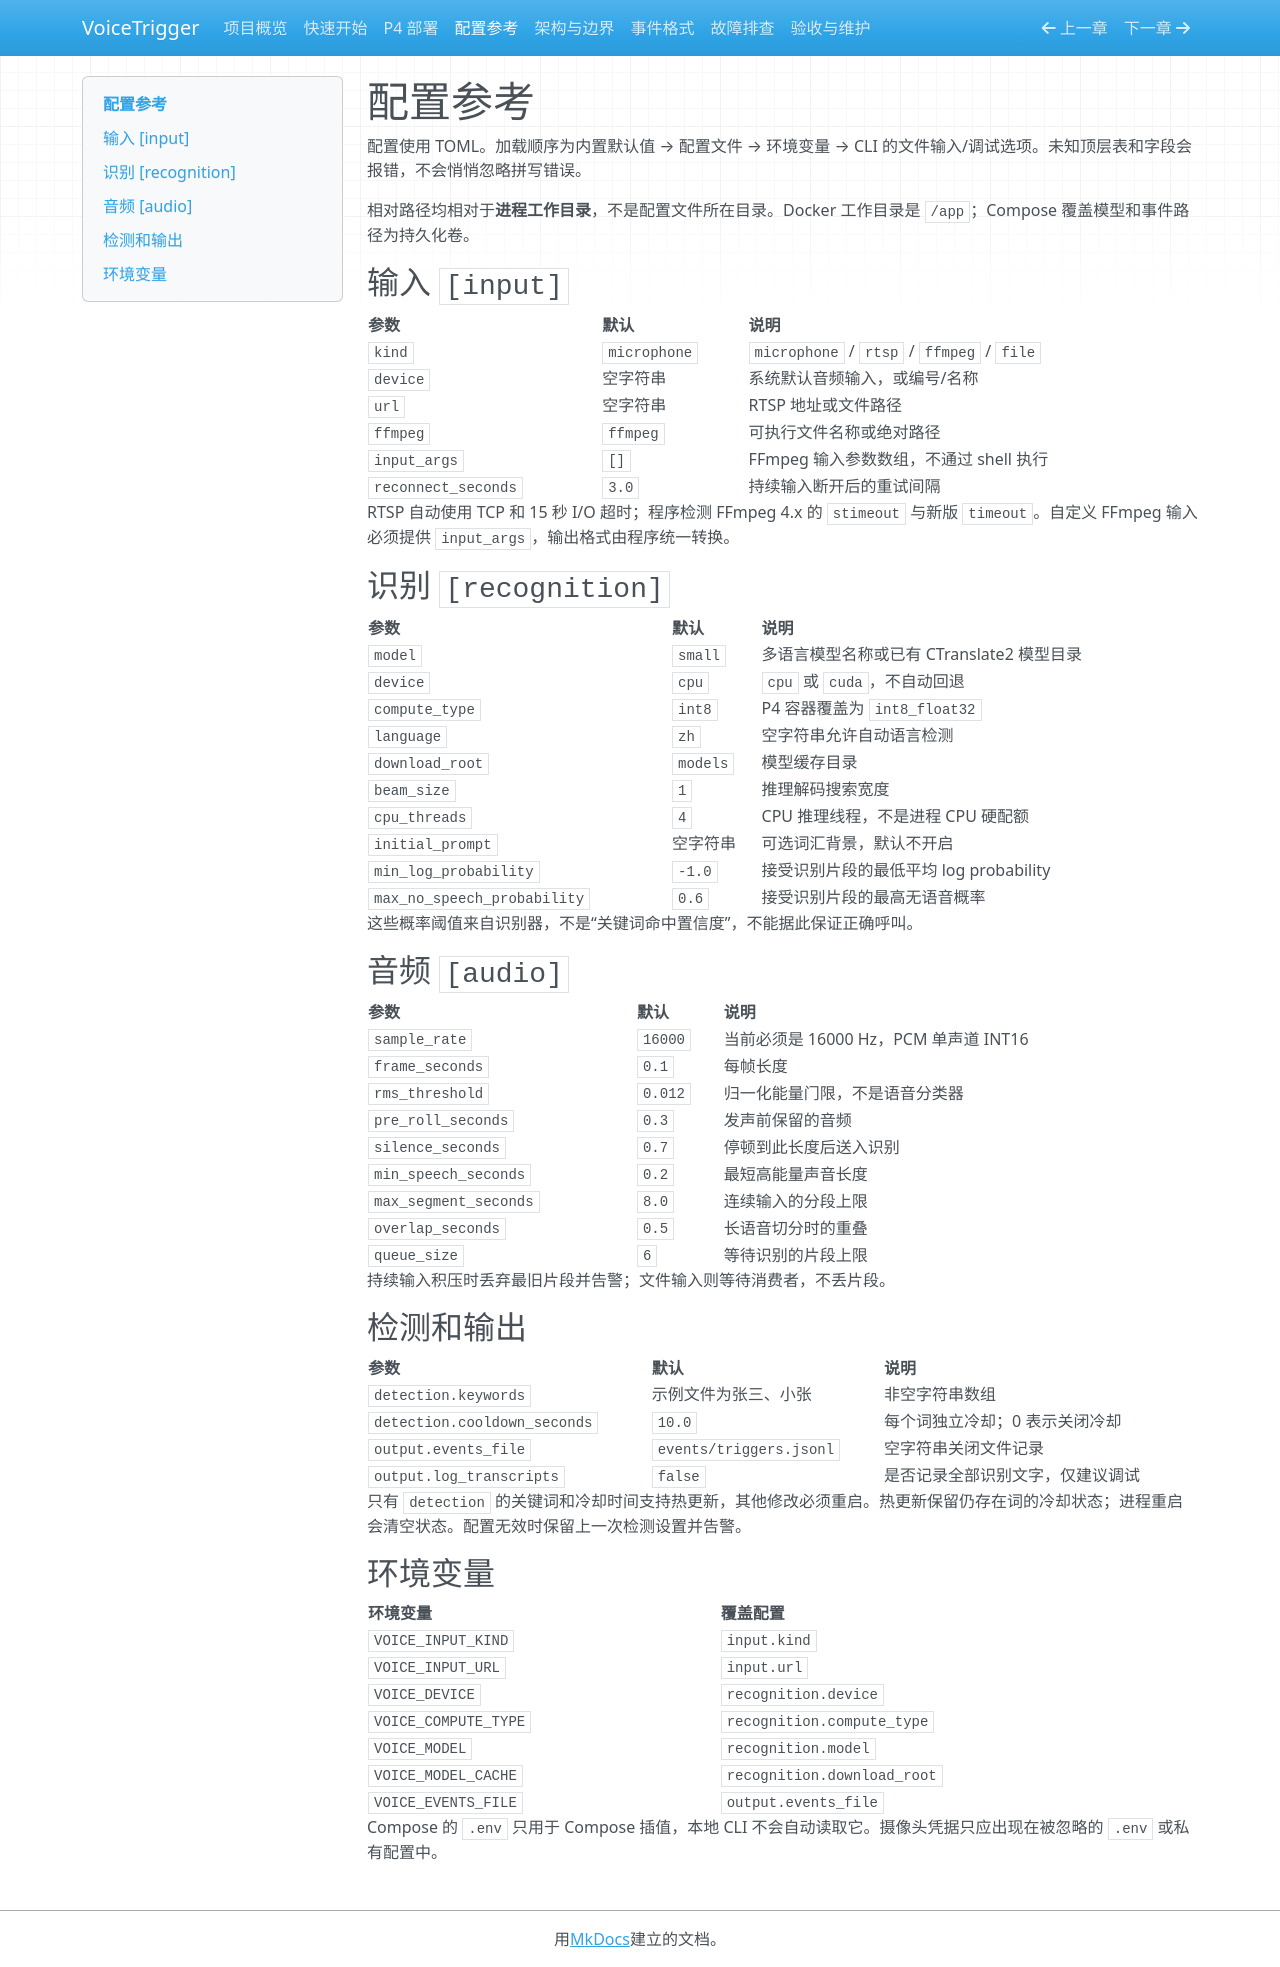

repository: PelerYuan/VoiceTrigger · page: configuration/index.html · generator: mkdocs

# 配置参考

配置使用 TOML。加载顺序为内置默认值 → 配置文件 → 环境变量 → CLI 的文件输入/调试选项。未知顶层表和字段会报错，不会悄悄忽略拼写错误。

相对路径均相对于**进程工作目录**，不是配置文件所在目录。Docker 工作目录是 `/app`；Compose 覆盖模型和事件路径为持久化卷。

## 输入 `[input]`

| 参数 | 默认 | 说明 |
| --- | --- | --- |
| `kind` | `microphone` | `microphone` / `rtsp` / `ffmpeg` / `file` |
| `device` | 空字符串 | 系统默认音频输入，或编号/名称 |
| `url` | 空字符串 | RTSP 地址或文件路径 |
| `ffmpeg` | `ffmpeg` | 可执行文件名称或绝对路径 |
| `input_args` | `[]` | FFmpeg 输入参数数组，不通过 shell 执行 |
| `reconnect_seconds` | `3.0` | 持续输入断开后的重试间隔 |

RTSP 自动使用 TCP 和 15 秒 I/O 超时；程序检测 FFmpeg 4.x 的 `stimeout` 与新版 `timeout`。自定义 FFmpeg 输入必须提供 `input_args`，输出格式由程序统一转换。

## 识别 `[recognition]`

| 参数 | 默认 | 说明 |
| --- | --- | --- |
| `model` | `small` | 多语言模型名称或已有 CTranslate2 模型目录 |
| `device` | `cpu` | `cpu` 或 `cuda`，不自动回退 |
| `compute_type` | `int8` | P4 容器覆盖为 `int8_float32` |
| `language` | `zh` | 空字符串允许自动语言检测 |
| `download_root` | `models` | 模型缓存目录 |
| `beam_size` | `1` | 推理解码搜索宽度 |
| `cpu_threads` | `4` | CPU 推理线程，不是进程 CPU 硬配额 |
| `initial_prompt` | 空字符串 | 可选词汇背景，默认不开启 |
| `min_log_probability` | `-1.0` | 接受识别片段的最低平均 log probability |
| `max_no_speech_probability` | `0.6` | 接受识别片段的最高无语音概率 |

这些概率阈值来自识别器，不是“关键词命中置信度”，不能据此保证正确呼叫。

## 音频 `[audio]`

| 参数 | 默认 | 说明 |
| --- | --- | --- |
| `sample_rate` | `16000` | 当前必须是 16000 Hz，PCM 单声道 INT16 |
| `frame_seconds` | `0.1` | 每帧长度 |
| `rms_threshold` | `0.012` | 归一化能量门限，不是语音分类器 |
| `pre_roll_seconds` | `0.3` | 发声前保留的音频 |
| `silence_seconds` | `0.7` | 停顿到此长度后送入识别 |
| `min_speech_seconds` | `0.2` | 最短高能量声音长度 |
| `max_segment_seconds` | `8.0` | 连续输入的分段上限 |
| `overlap_seconds` | `0.5` | 长语音切分时的重叠 |
| `queue_size` | `6` | 等待识别的片段上限 |

持续输入积压时丢弃最旧片段并告警；文件输入则等待消费者，不丢片段。

## 检测和输出

| 参数 | 默认 | 说明 |
| --- | --- | --- |
| `detection.keywords` | 示例文件为张三、小张 | 非空字符串数组 |
| `detection.cooldown_seconds` | `10.0` | 每个词独立冷却；0 表示关闭冷却 |
| `output.events_file` | `events/triggers.jsonl` | 空字符串关闭文件记录 |
| `output.log_transcripts` | `false` | 是否记录全部识别文字，仅建议调试 |

只有 `detection` 的关键词和冷却时间支持热更新，其他修改必须重启。热更新保留仍存在词的冷却状态；进程重启会清空状态。配置无效时保留上一次检测设置并告警。

## 环境变量

| 环境变量 | 覆盖配置 |
| --- | --- |
| `VOICE_INPUT_KIND` | `input.kind` |
| `VOICE_INPUT_URL` | `input.url` |
| `VOICE_DEVICE` | `recognition.device` |
| `VOICE_COMPUTE_TYPE` | `recognition.compute_type` |
| `VOICE_MODEL` | `recognition.model` |
| `VOICE_MODEL_CACHE` | `recognition.download_root` |
| `VOICE_EVENTS_FILE` | `output.events_file` |

Compose 的 `.env` 只用于 Compose 插值，本地 CLI 不会自动读取它。摄像头凭据只应出现在被忽略的 `.env` 或私有配置中。
